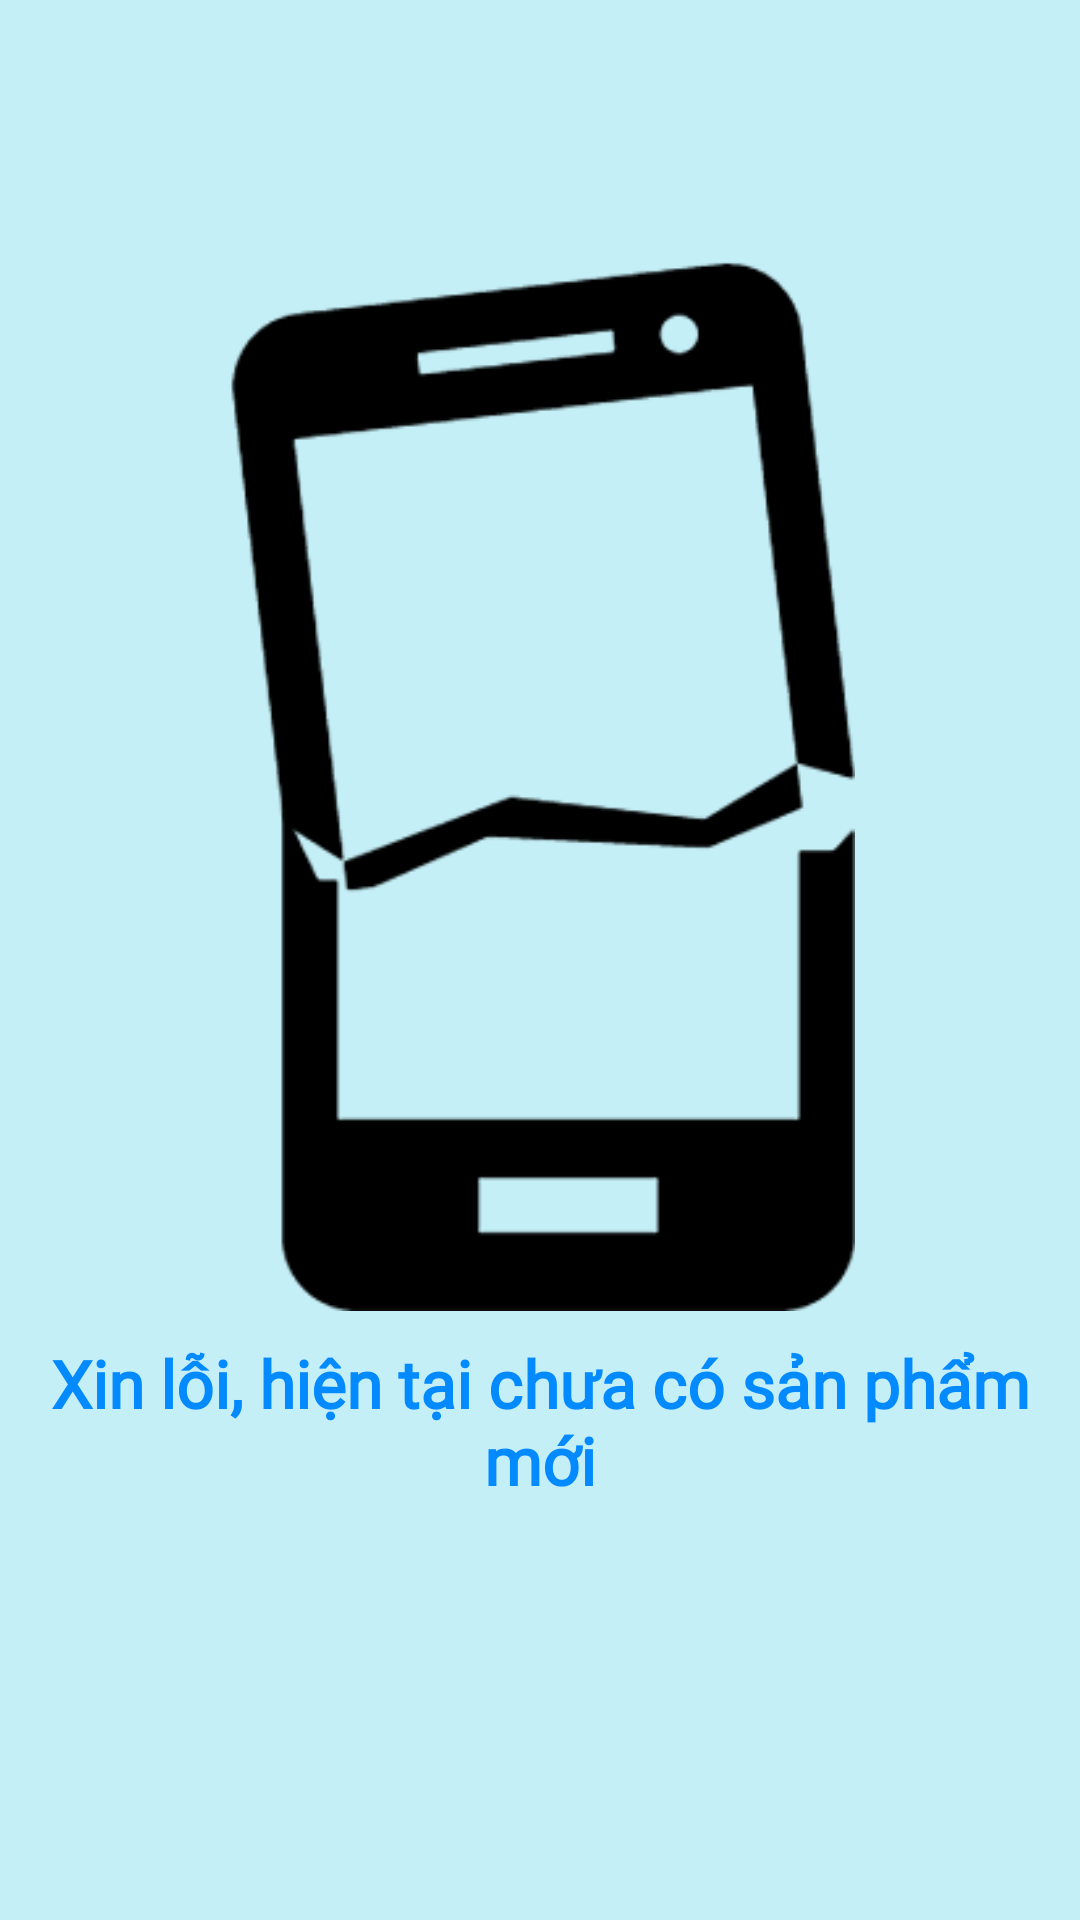

Produce the Android XML layout that renders to this screen, including the resource entries it uses.
<!-- AndroidManifest.xml: application theme Theme.StorePhone -->
<!-- res/layout/fragment_new_products.xml -->
<?xml version="1.0" encoding="utf-8"?>
<FrameLayout xmlns:android="http://schemas.android.com/apk/res/android"
    xmlns:tools="http://schemas.android.com/tools"
    android:layout_width="match_parent"
    android:layout_height="match_parent"
    xmlns:app="http://schemas.android.com/apk/res-auto"
    tools:context=".fragments.NewProductsFragment"
    android:background="@color/meme">

    <androidx.constraintlayout.widget.ConstraintLayout
        android:layout_width="match_parent"
        android:layout_height="match_parent">

        <ImageView
            app:layout_constraintVertical_bias=".3"
            android:layout_width="400dp"
            android:layout_height="350dp"
            android:id="@+id/new_products_img"
            android:src="@drawable/sry"
            app:layout_constraintBottom_toBottomOf="parent"
            app:layout_constraintEnd_toEndOf="parent"
            app:layout_constraintStart_toStartOf="parent"
            app:layout_constraintTop_toTopOf="parent"/>

        <TextView
            android:layout_width="match_parent"
            android:layout_height="wrap_content"
            android:fontFamily="@font/alice"
            android:text="@string/sry"
            android:textAlignment="center"
            android:textColor="@color/bluedam"
            android:textSize="22sp"
            android:textStyle="bold"
            app:layout_constraintBottom_toBottomOf="parent"
            app:layout_constraintTop_toBottomOf="@+id/new_products_img"
            app:layout_constraintVertical_bias="0.062"
            tools:layout_editor_absoluteX="6dp" />


    </androidx.constraintlayout.widget.ConstraintLayout>

</FrameLayout>
<!-- resources referenced by this layout -->
<resources>
  <color name="bluedam">#038aff</color>
  <color name="meme">#c5eff7</color>
  <!-- drawable sry: png bitmap (drawable, 8351 bytes) -->
  <string name="sry">Xin lỗi, hiện tại chưa có sản phẩm mới</string>
  <style name="Theme.StorePhone" parent="Theme.MaterialComponents.DayNight.NoActionBar">
          
          <item name="android:statusBarColor">@android:color/transparent</item>
          <item name="android:windowLightStatusBar">true</item>
      </style>
</resources>
